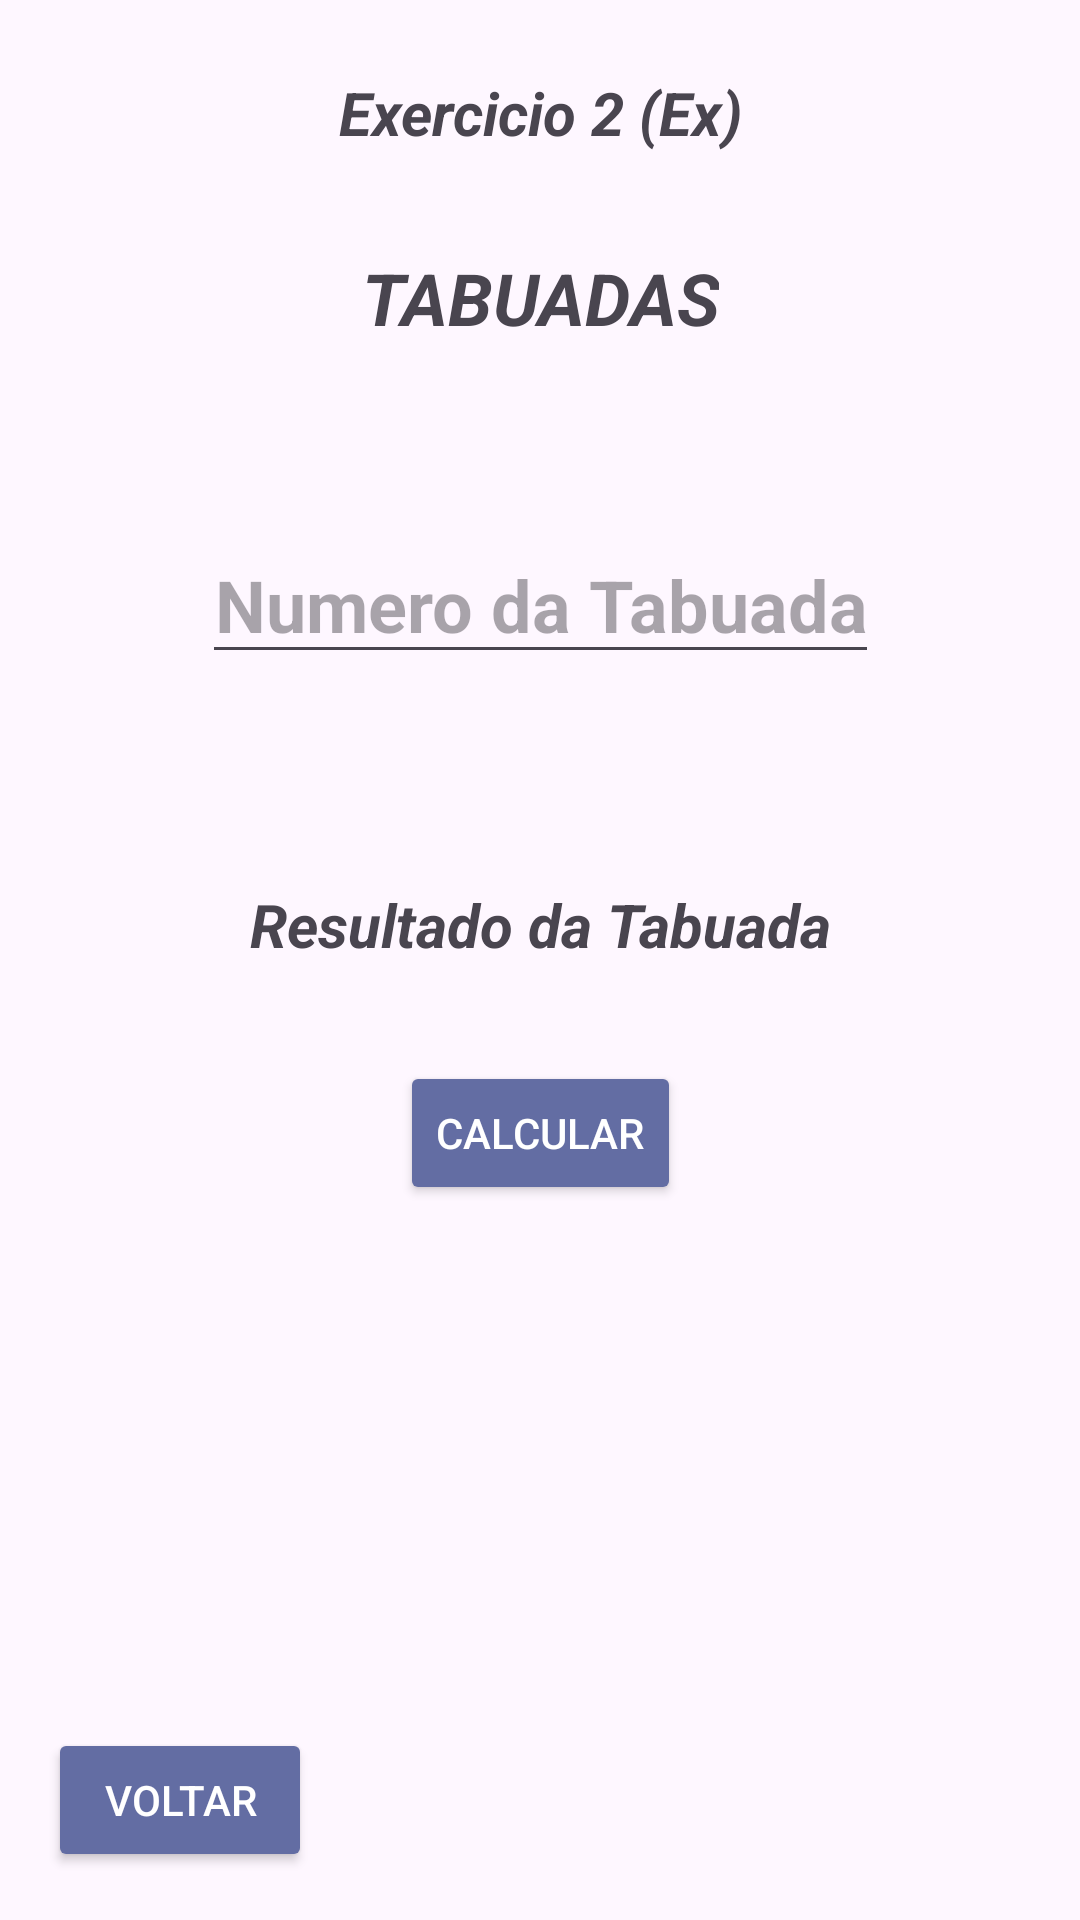

Produce the Android XML layout that renders to this screen, including the resource entries it uses.
<!-- AndroidManifest.xml: application theme Theme.ExerciciosDoLucas -->
<!-- res/layout/activity_exercise_two.xml -->
<?xml version="1.0" encoding="utf-8"?>
<androidx.constraintlayout.widget.ConstraintLayout xmlns:android="http://schemas.android.com/apk/res/android"
    xmlns:app="http://schemas.android.com/apk/res-auto"
    xmlns:tools="http://schemas.android.com/tools"
    android:layout_width="match_parent"
    android:layout_height="match_parent"
    tools:context=".ExerciseTwo">

    <TextView
        android:id="@+id/textView6"
        android:layout_width="wrap_content"
        android:layout_height="wrap_content"
        android:layout_marginStart="8dp"
        android:layout_marginTop="24dp"
        android:layout_marginEnd="8dp"
        android:text="@string/exc2"
        android:textSize="20sp"
        android:textStyle="bold|italic"
        app:layout_constraintEnd_toEndOf="parent"
        app:layout_constraintStart_toStartOf="parent"
        app:layout_constraintTop_toTopOf="parent" />

    <TextView
        android:id="@+id/resultTabu"
        android:layout_width="wrap_content"
        android:layout_height="wrap_content"
        android:layout_marginStart="8dp"
        android:layout_marginTop="70dp"
        android:layout_marginEnd="8dp"
        android:text="@string/resultTabu"
        android:textAlignment="center"
        android:textSize="20sp"
        android:textStyle="bold|italic"
        app:layout_constraintEnd_toEndOf="parent"
        app:layout_constraintStart_toStartOf="parent"
        app:layout_constraintTop_toBottomOf="@+id/editTabu" />


    <EditText
        android:id="@+id/editTabu"
        android:layout_width="wrap_content"
        android:layout_height="wrap_content"
        android:layout_marginTop="60dp"
        android:hint="@string/numbTabu"
        android:inputType="number"
        android:maxLength="6"
        android:textAlignment="center"
        android:textSize="24sp"
        android:textStyle="bold"
        app:layout_constraintEnd_toEndOf="parent"
        app:layout_constraintStart_toStartOf="parent"
        app:layout_constraintTop_toBottomOf="@+id/textView14" />

    <Button
        android:id="@+id/calculeteButton"
        android:layout_width="wrap_content"
        android:layout_height="wrap_content"
        android:layout_marginStart="8dp"
        android:layout_marginTop="32dp"
        android:textColor="#FFFFFF"
        android:layout_marginEnd="8dp"
        android:backgroundTint="@color/butonExcs"
        android:text="@string/calculate"
        app:layout_constraintEnd_toEndOf="parent"
        app:layout_constraintStart_toStartOf="parent"
        app:layout_constraintTop_toBottomOf="@+id/resultTabu" />

    <TextView
        android:id="@+id/textView14"
        android:layout_width="wrap_content"
        android:layout_height="wrap_content"
        android:layout_marginStart="8dp"
        android:layout_marginTop="32dp"
        android:layout_marginEnd="8dp"
        android:text="@string/title2"
        android:textAlignment="center"
        android:textAllCaps="true"
        android:textSize="24sp"
        android:textStyle="bold|italic"
        app:layout_constraintEnd_toEndOf="parent"
        app:layout_constraintStart_toStartOf="parent"
        app:layout_constraintTop_toBottomOf="@+id/textView6" />

    <Button
        android:id="@+id/backButton"
        android:layout_width="wrap_content"
        android:layout_height="wrap_content"
        android:layout_marginStart="16dp"
        android:layout_marginBottom="16dp"
        android:textColor="#FFFFFF"
        android:backgroundTint="@color/butonExcs"
        android:text="@string/Back"
        app:layout_constraintBottom_toBottomOf="parent"
        app:layout_constraintEnd_toEndOf="parent"
        app:layout_constraintHorizontal_bias="0.0"
        app:layout_constraintStart_toStartOf="parent" />
</androidx.constraintlayout.widget.ConstraintLayout>
<!-- resources referenced by this layout -->
<resources>
  <color name="butonExcs">#636DA3</color>
  <string name="Back">Voltar</string>
  <string name="calculate">Calcular</string>
  <string name="exc2">Exercicio 2 (Ex)</string>
  <string name="numbTabu">Numero da Tabuada</string>
  <string name="resultTabu">Resultado da Tabuada</string>
  <string name="title2">Tabuadas</string>
  <style name="Theme.ExerciciosDoLucas" parent="Base.Theme.ExerciciosDoLucas" />
  <style name="Base.Theme.ExerciciosDoLucas" parent="Theme.Material3.DayNight">
          
          
      </style>
</resources>
